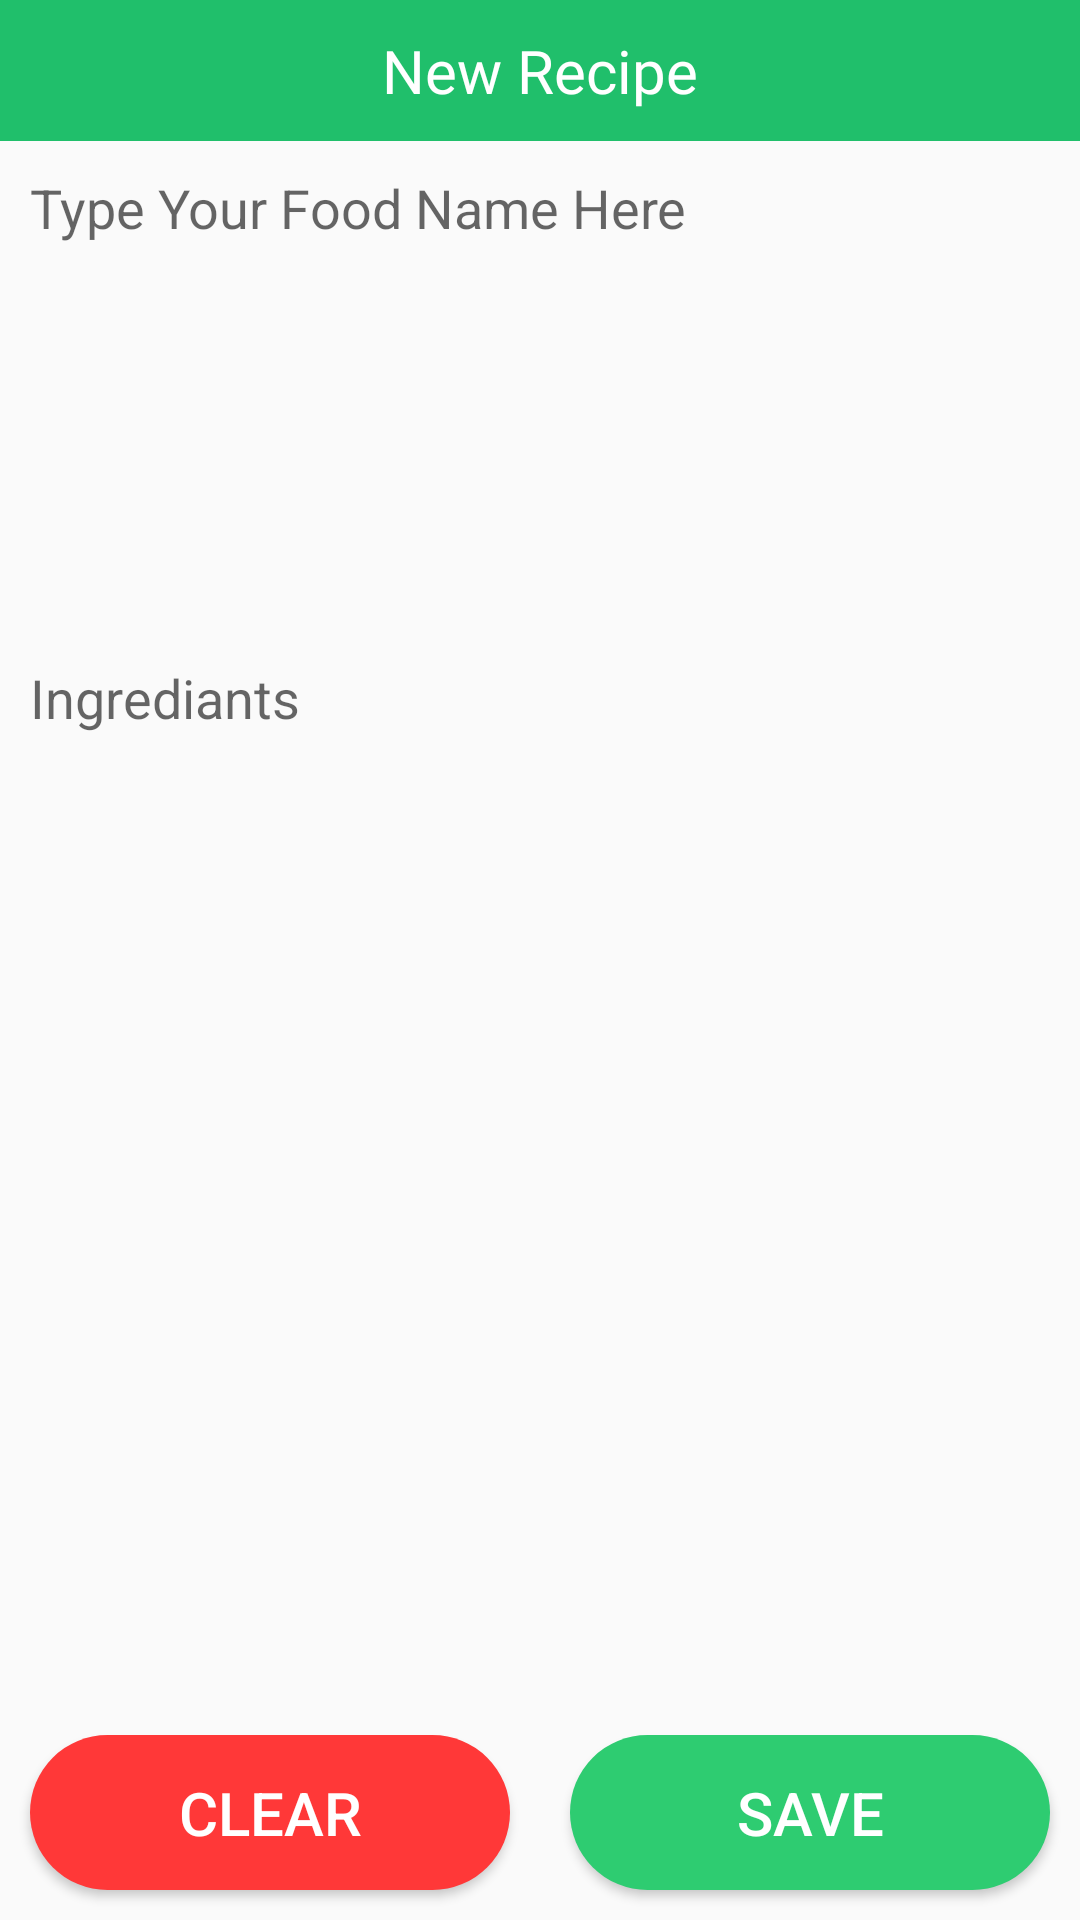

Produce the Android XML layout that renders to this screen, including the resource entries it uses.
<!-- AndroidManifest.xml: application theme AppTheme -->
<!-- res/layout/activity_new_recipe.xml -->
<?xml version="1.0" encoding="utf-8"?>
<LinearLayout android:layout_width="match_parent"
    android:layout_height="match_parent"
    android:orientation="vertical"
    xmlns:android="http://schemas.android.com/apk/res/android"

    >
    <TextView
        android:layout_width="match_parent"
        android:layout_height="wrap_content"
        android:background="@color/save"
        android:fontFamily="@font/atma_light"
        android:gravity="center"
        android:padding="10dp"
        android:text="New Recipe"
        android:textColor="@color/white"
        android:textSize="20sp">

    </TextView>
    <EditText
        android:inputType="text"
        android:background="@null"
        android:id="@+id/name"
        android:layout_width="match_parent"
        android:layout_height="wrap_content"
        android:layout_weight="1"
        android:gravity="start"
        android:padding="10dp"
        android:hint="Type Your Food Name Here"
        android:paddingLeft="10dp"
        android:paddingTop="15dp"
        >
    </EditText>

    <EditText
        android:inputType="textMultiLine"
        android:background="@null"
        android:id="@+id/ingredients"
        android:layout_width="match_parent"
        android:layout_height="0dp"
        android:layout_weight="3"
        android:gravity="start"
        android:padding="10dp"
        android:hint="@string/ingrediants"
        android:paddingLeft="10dp"
        android:paddingTop="15dp"
        >
    </EditText>

    <LinearLayout
        android:layout_width="match_parent"
        android:layout_height="0dp"
        android:layout_weight=".6"
        android:orientation="horizontal"

        >

        <Button

            android:layout_width="0dp"
            android:layout_height="match_parent"
            android:layout_weight="1"
            android:text="CLEAR"
            android:background="@drawable/clear_button_bg"
            android:textColor="#fff"
            android:textSize="20sp"
            android:layout_margin="10dp"
            android:onClick="clear">

        </Button>
        <Button

            android:layout_width="0dp"
            android:layout_height="match_parent"
            android:layout_weight="1"
            android:text="Save"
            android:background="@drawable/button_bg"
            android:textColor="#fff"
            android:textSize="20sp"
            android:layout_margin="10dp"
            android:onClick="save">

        </Button>
    </LinearLayout>

</LinearLayout>
<!-- resources referenced by this layout -->
<resources>
  <color name="save">#20bf6b</color>
  <color name="white">#fff</color>
  <!-- drawable button_bg (drawable) -->
  <?xml version="1.0" encoding="utf-8"?>
  <shape android:shape="rectangle"
      xmlns:android="http://schemas.android.com/apk/res/android">
  
      <solid android:color="@color/green"/>
  
      <corners android:radius="200dp"/>
  
  </shape>
  <!-- drawable clear_button_bg (drawable) -->
  <?xml version="1.0" encoding="utf-8"?>
  <shape android:shape="rectangle"
      xmlns:android="http://schemas.android.com/apk/res/android">
      <solid android:color="@color/delete"/>
      <corners android:radius="200dp"></corners>
  </shape>
  <string name="ingrediants">Ingrediants</string>
  <style name="AppTheme" parent="Theme.AppCompat.Light.NoActionBar">
          
          <item name="colorPrimary">@color/green</item>
          <item name="colorPrimaryDark">@color/darkGreen</item>
          <item name="colorAccent">@color/colorAccent</item>
      </style>
  <color name="green">#2ecc71</color>
  <color name="delete">#ff3838</color>
  <color name="darkGreen">#27ae60</color>
  <color name="colorAccent">#D81B60</color>
</resources>
